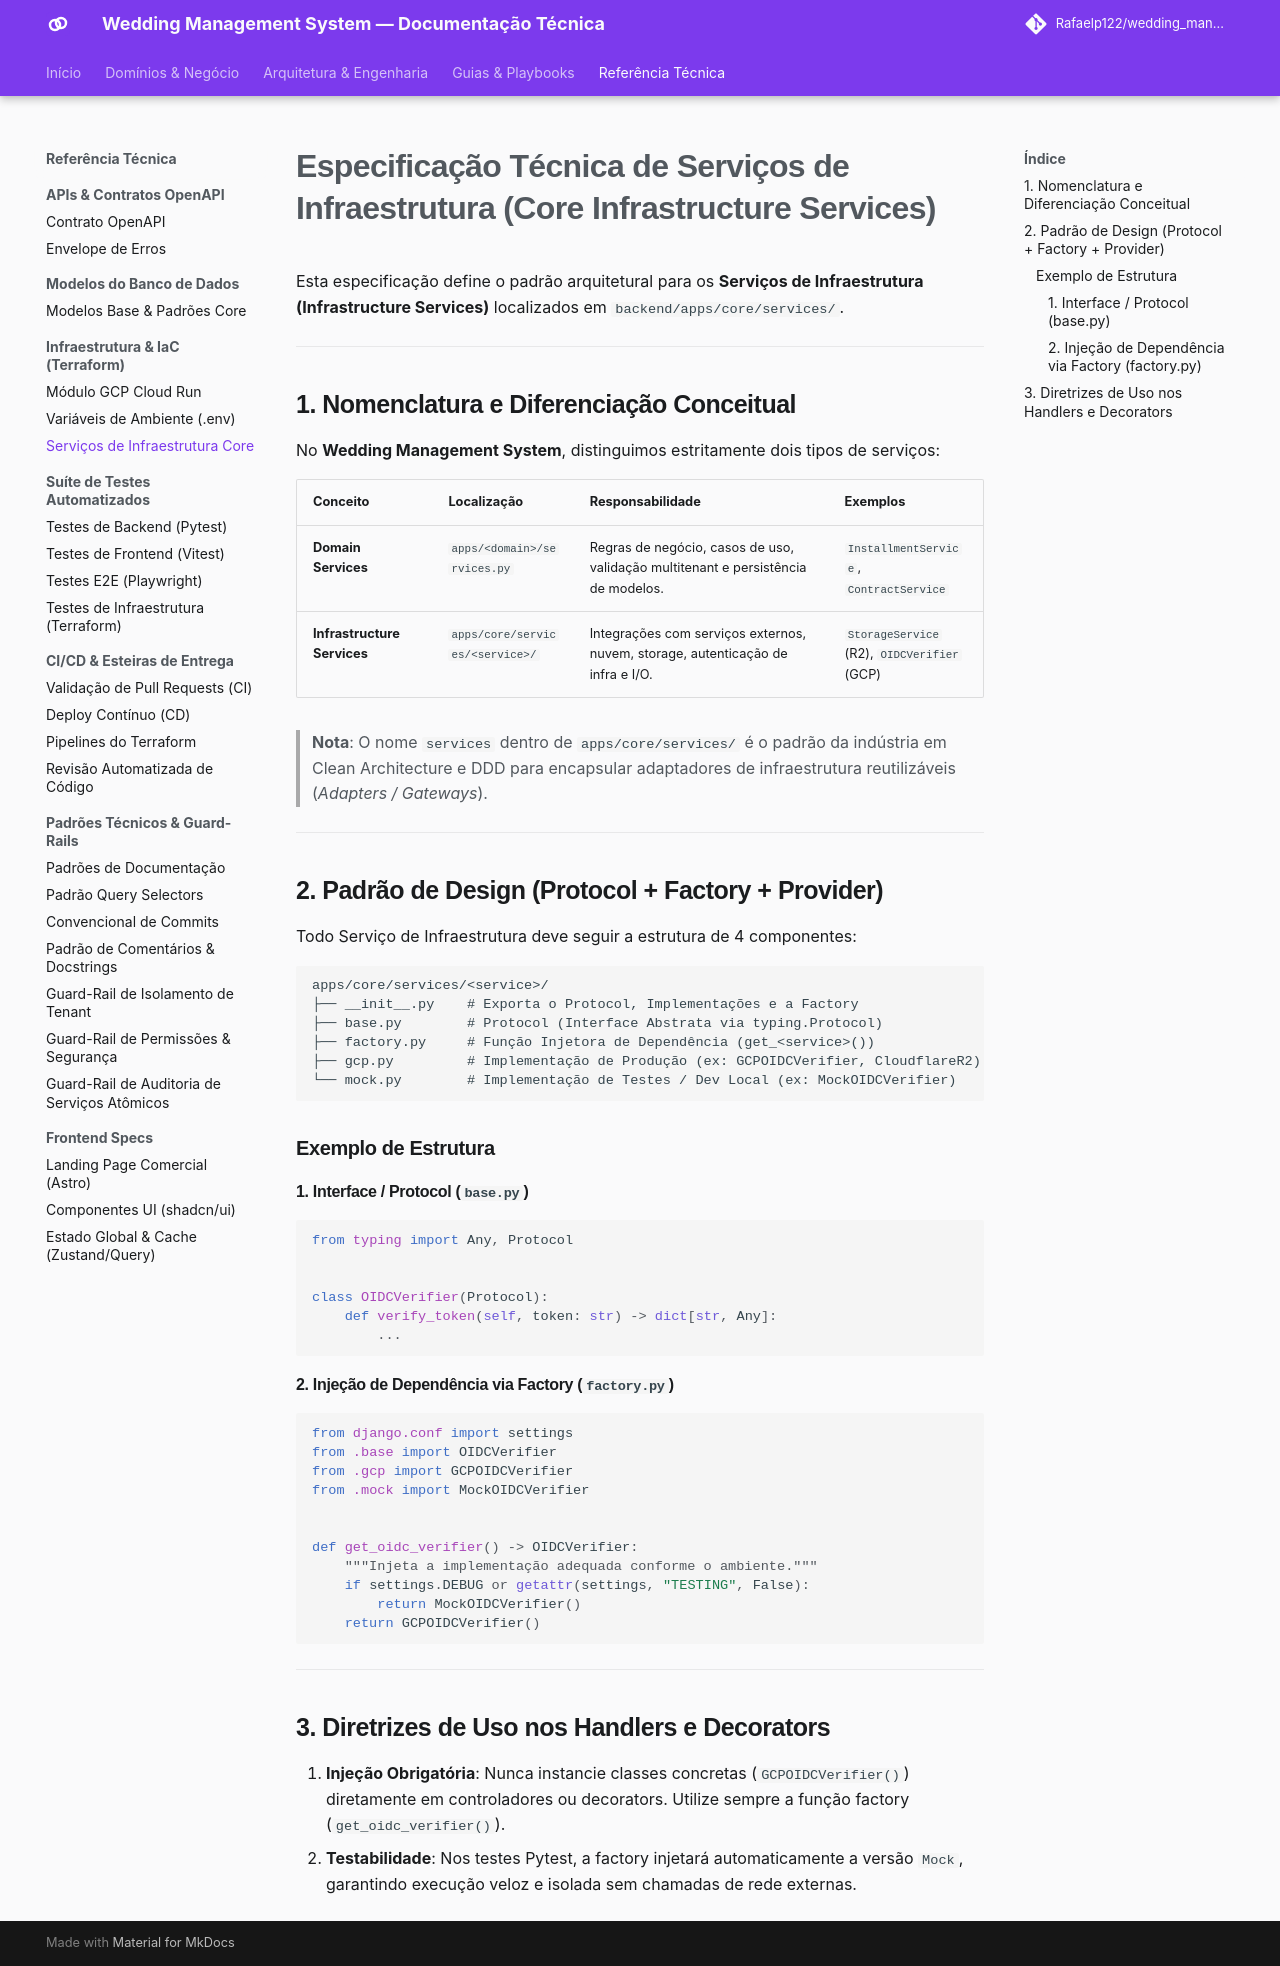

repository: Rafaelp122/wedding_management · page: reference/architecture-standards/infrastructure-services/index.html · generator: mkdocs

# Especificação Técnica de Serviços de Infraestrutura (Core Infrastructure Services)

Esta especificação define o padrão arquitetural para os **Serviços de Infraestrutura (Infrastructure Services)** localizados em `backend/apps/core/services/`.

---

## 1. Nomenclatura e Diferenciação Conceitual

No **Wedding Management System**, distinguimos estritamente dois tipos de serviços:

| Conceito | Localização | Responsabilidade | Exemplos |
| :--- | :--- | :--- | :--- |
| **Domain Services** | `apps/<domain>/services.py` | Regras de negócio, casos de uso, validação multitenant e persistência de modelos. | `InstallmentService`, `ContractService` |
| **Infrastructure Services** | `apps/core/services/<service>/` | Integrações com serviços externos, nuvem, storage, autenticação de infra e I/O. | `StorageService` (R2), `OIDCVerifier` (GCP) |

> **Nota**: O nome `services` dentro de `apps/core/services/` é o padrão da indústria em Clean Architecture e DDD para encapsular adaptadores de infraestrutura reutilizáveis (*Adapters / Gateways*).

---

## 2. Padrão de Design (Protocol + Factory + Provider)

Todo Serviço de Infraestrutura deve seguir a estrutura de 4 componentes:

```text
apps/core/services/<service>/
├── __init__.py    # Exporta o Protocol, Implementações e a Factory
├── base.py        # Protocol (Interface Abstrata via typing.Protocol)
├── factory.py     # Função Injetora de Dependência (get_<service>())
├── gcp.py         # Implementação de Produção (ex: GCPOIDCVerifier, CloudflareR2)
└── mock.py        # Implementação de Testes / Dev Local (ex: MockOIDCVerifier)
```

### Exemplo de Estrutura

#### 1. Interface / Protocol (`base.py`)
```python
from typing import Any, Protocol


class OIDCVerifier(Protocol):
    def verify_token(self, token: str) -> dict[str, Any]:
        ...
```

#### 2. Injeção de Dependência via Factory (`factory.py`)
```python
from django.conf import settings
from .base import OIDCVerifier
from .gcp import GCPOIDCVerifier
from .mock import MockOIDCVerifier


def get_oidc_verifier() -> OIDCVerifier:
    """Injeta a implementação adequada conforme o ambiente."""
    if settings.DEBUG or getattr(settings, "TESTING", False):
        return MockOIDCVerifier()
    return GCPOIDCVerifier()
```

---

## 3. Diretrizes de Uso nos Handlers e Decorators

1. **Injeção Obrigatória**: Nunca instancie classes concretas (`GCPOIDCVerifier()`) diretamente em controladores ou decorators. Utilize sempre a função factory (`get_oidc_verifier()`).
2. **Testabilidade**: Nos testes Pytest, a factory injetará automaticamente a versão `Mock`, garantindo execução veloz e isolada sem chamadas de rede externas.
